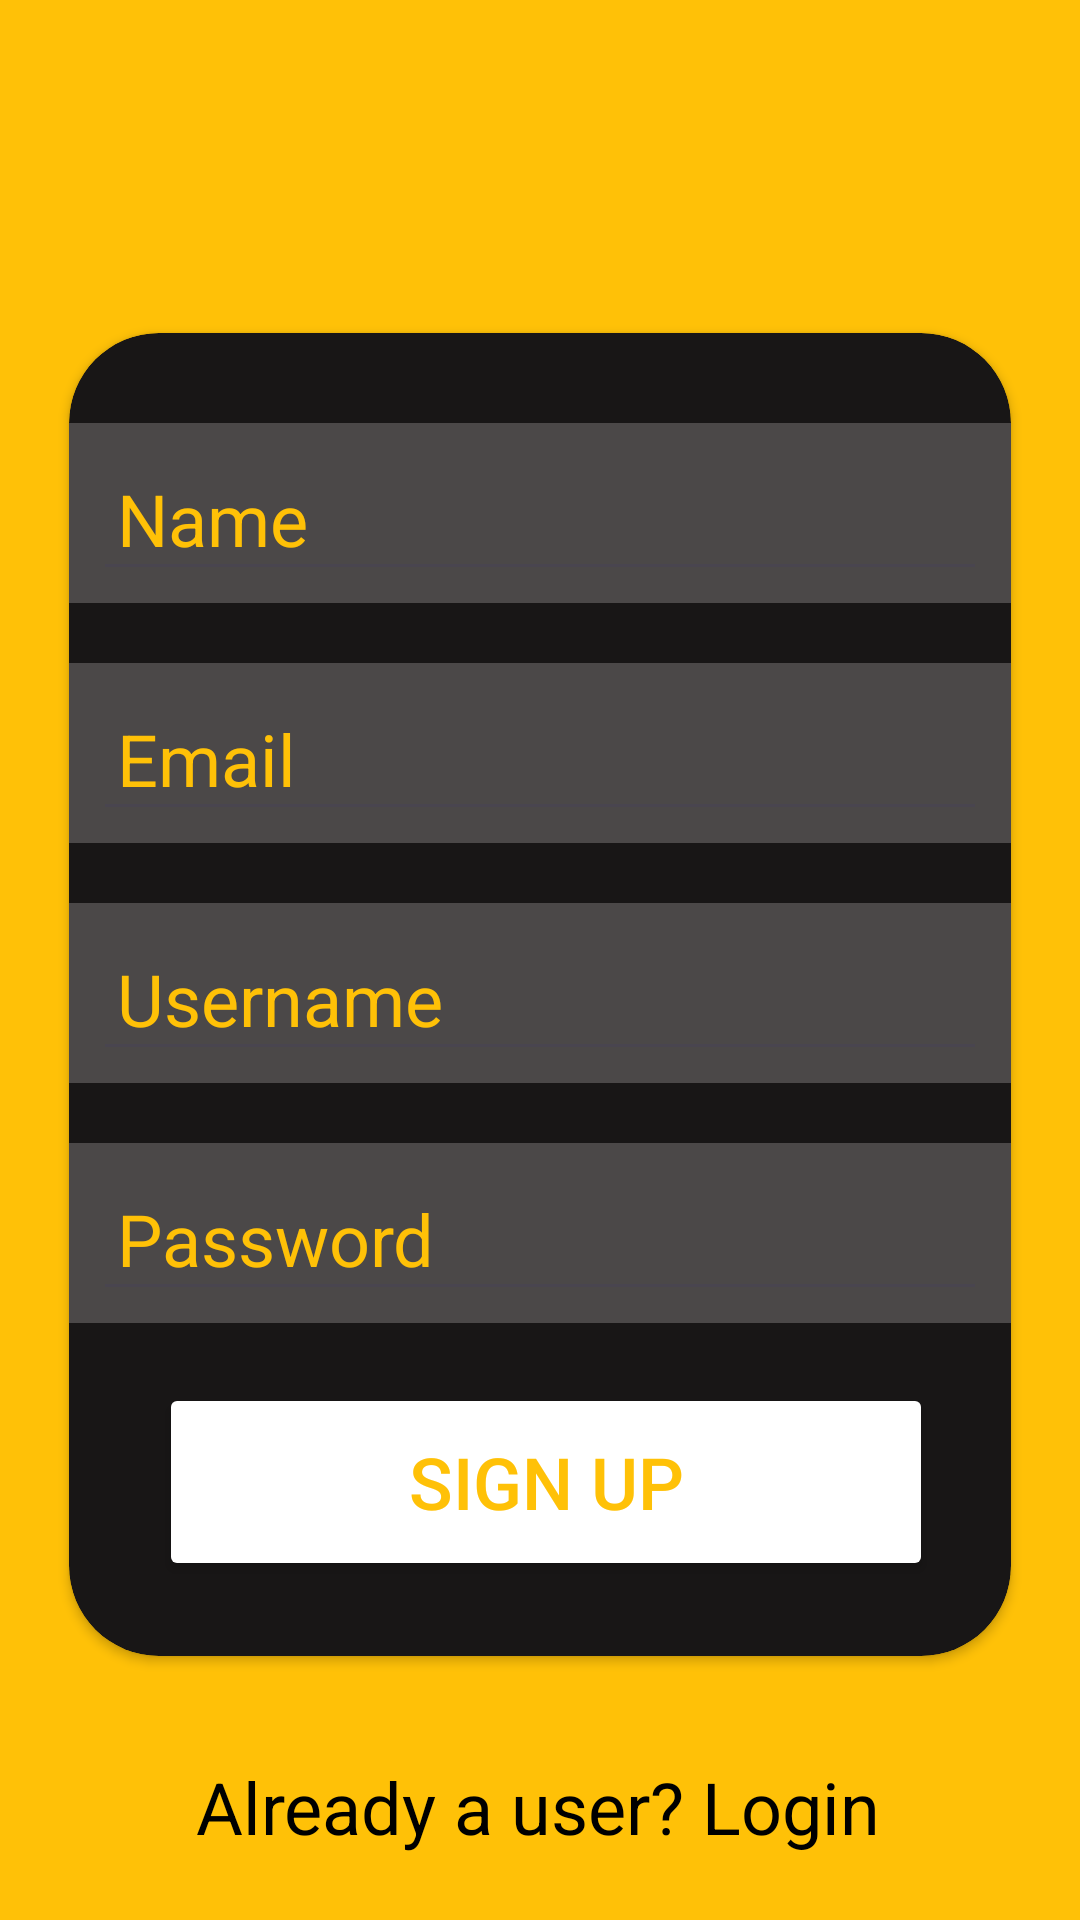

Layout XML and referenced resources for this Android screen:
<!-- AndroidManifest.xml: application theme Theme.App4ll -->
<!-- res/layout/activity_signup.xml -->
<?xml version="1.0" encoding="utf-8"?>
<androidx.constraintlayout.widget.ConstraintLayout xmlns:android="http://schemas.android.com/apk/res/android"
    xmlns:app="http://schemas.android.com/apk/res-auto"
    xmlns:tools="http://schemas.android.com/tools"
    android:id="@+id/main"
    android:layout_width="match_parent"
    android:layout_height="match_parent"
    android:background="#FFC107"
    android:elevation="20dp"
    tools:context=".SignupActivity">


    <TextView
        android:id="@+id/loginRedirectText"
        android:layout_width="wrap_content"
        android:layout_height="wrap_content"
        android:layout_marginTop="20dp"
        android:text="Already a user? Login"
        android:textColor="#000000"
        android:textSize="24sp"
        app:layout_constraintBottom_toBottomOf="parent"
        app:layout_constraintEnd_toEndOf="parent"
        app:layout_constraintHorizontal_bias="0.497"
        app:layout_constraintStart_toStartOf="parent"
        app:layout_constraintTop_toBottomOf="@id/cardView"
        app:layout_constraintVertical_bias="0.39" />

    <TextView
        android:id="@+id/textView12"
        android:layout_width="match_parent"
        android:layout_height="wrap_content"
        android:layout_marginTop="100dp"
        android:text="Sign Up"
        android:textAlignment="center"
        android:textColor="#000000"
        android:textSize="36sp"
        android:textStyle="bold"
        app:layout_constraintBottom_toTopOf="@+id/cardView"
        app:layout_constraintEnd_toEndOf="parent"
        app:layout_constraintHorizontal_bias="0.0"
        app:layout_constraintStart_toStartOf="parent"
        app:layout_constraintTop_toTopOf="parent"
        app:layout_constraintVertical_bias="0.0" />

    <androidx.cardview.widget.CardView
        android:id="@+id/cardView"
        android:layout_width="314dp"
        android:layout_height="441dp"
        android:layout_marginBottom="88dp"
        app:cardBackgroundColor="#181616"
        app:cardCornerRadius="30dp"
        app:layout_constraintBottom_toBottomOf="parent"
        app:layout_constraintEnd_toEndOf="parent"
        app:layout_constraintStart_toStartOf="parent">

        <LinearLayout
            android:layout_width="match_parent"
            android:layout_height="60dp"
            android:layout_marginTop="30dp"
            android:background="#4B4848"
            android:orientation="vertical"
            android:padding="8dp">

            <EditText
                android:id="@+id/signup_name"
                android:layout_width="match_parent"
                android:layout_height="48dp"
                android:ems="10"
                android:hint="Name"
                android:inputType="text"
                android:padding="8dp"
                android:textColor="#FFC107"
                android:textColorHint="#FFC107"
                android:textSize="24sp" />
        </LinearLayout>

        <LinearLayout
            android:layout_width="match_parent"
            android:layout_height="60dp"
            android:layout_marginTop="110dp"
            android:background="#4B4848"
            android:orientation="vertical"
            android:padding="8dp">

            <EditText
                android:id="@+id/signup_email"
                android:layout_width="match_parent"
                android:layout_height="48dp"
                android:ems="10"
                android:hint="Email"
                android:inputType="text"
                android:padding="8dp"
                android:textColor="#FFC107"
                android:textColorHint="#FFC107"
                android:textSize="24sp" />
        </LinearLayout>

        <LinearLayout
            android:layout_width="match_parent"
            android:layout_height="60dp"
            android:layout_marginTop="190dp"
            android:background="#4B4848"
            android:orientation="vertical"
            android:padding="8dp">

            <EditText
                android:id="@+id/signup_username"
                android:layout_width="match_parent"
                android:layout_height="48dp"
                android:ems="10"
                android:hint="Username"
                android:inputType="text"
                android:padding="8dp"
                android:textColor="#FFC107"
                android:textColorHint="#FFC107"
                android:textSize="24sp" />
        </LinearLayout>

        <LinearLayout
            android:layout_width="match_parent"
            android:layout_height="60dp"
            android:layout_marginTop="270dp"
            android:background="#4B4848"
            android:orientation="vertical"
            android:padding="8dp">

            <EditText
                android:id="@+id/signup_password"
                android:layout_width="match_parent"
                android:layout_height="48dp"
                android:ems="10"
                android:hint="Password"
                android:inputType="text"
                android:padding="8dp"
                android:textColor="#FFC107"
                android:textColorHint="#FFC107"
                android:textSize="24sp" />
        </LinearLayout>

        <Button
            android:id="@+id/signup_button"
            android:layout_width="258dp"
            android:layout_height="66dp"
            android:layout_marginLeft="30dp"
            android:layout_marginTop="350dp"
            android:backgroundTint="#ffffff"
            android:text="sign up"
            android:textAllCaps="true"
            android:textColor="#FFC107"
            android:textSize="24sp" />

    </androidx.cardview.widget.CardView>

</androidx.constraintlayout.widget.ConstraintLayout>
<!-- resources referenced by this layout -->
<resources>
  <style name="Theme.App4ll" parent="Base.Theme.App4ll" />
  <style name="Base.Theme.App4ll" parent="Theme.Material3.DayNight.NoActionBar">
          
          
      </style>
</resources>
